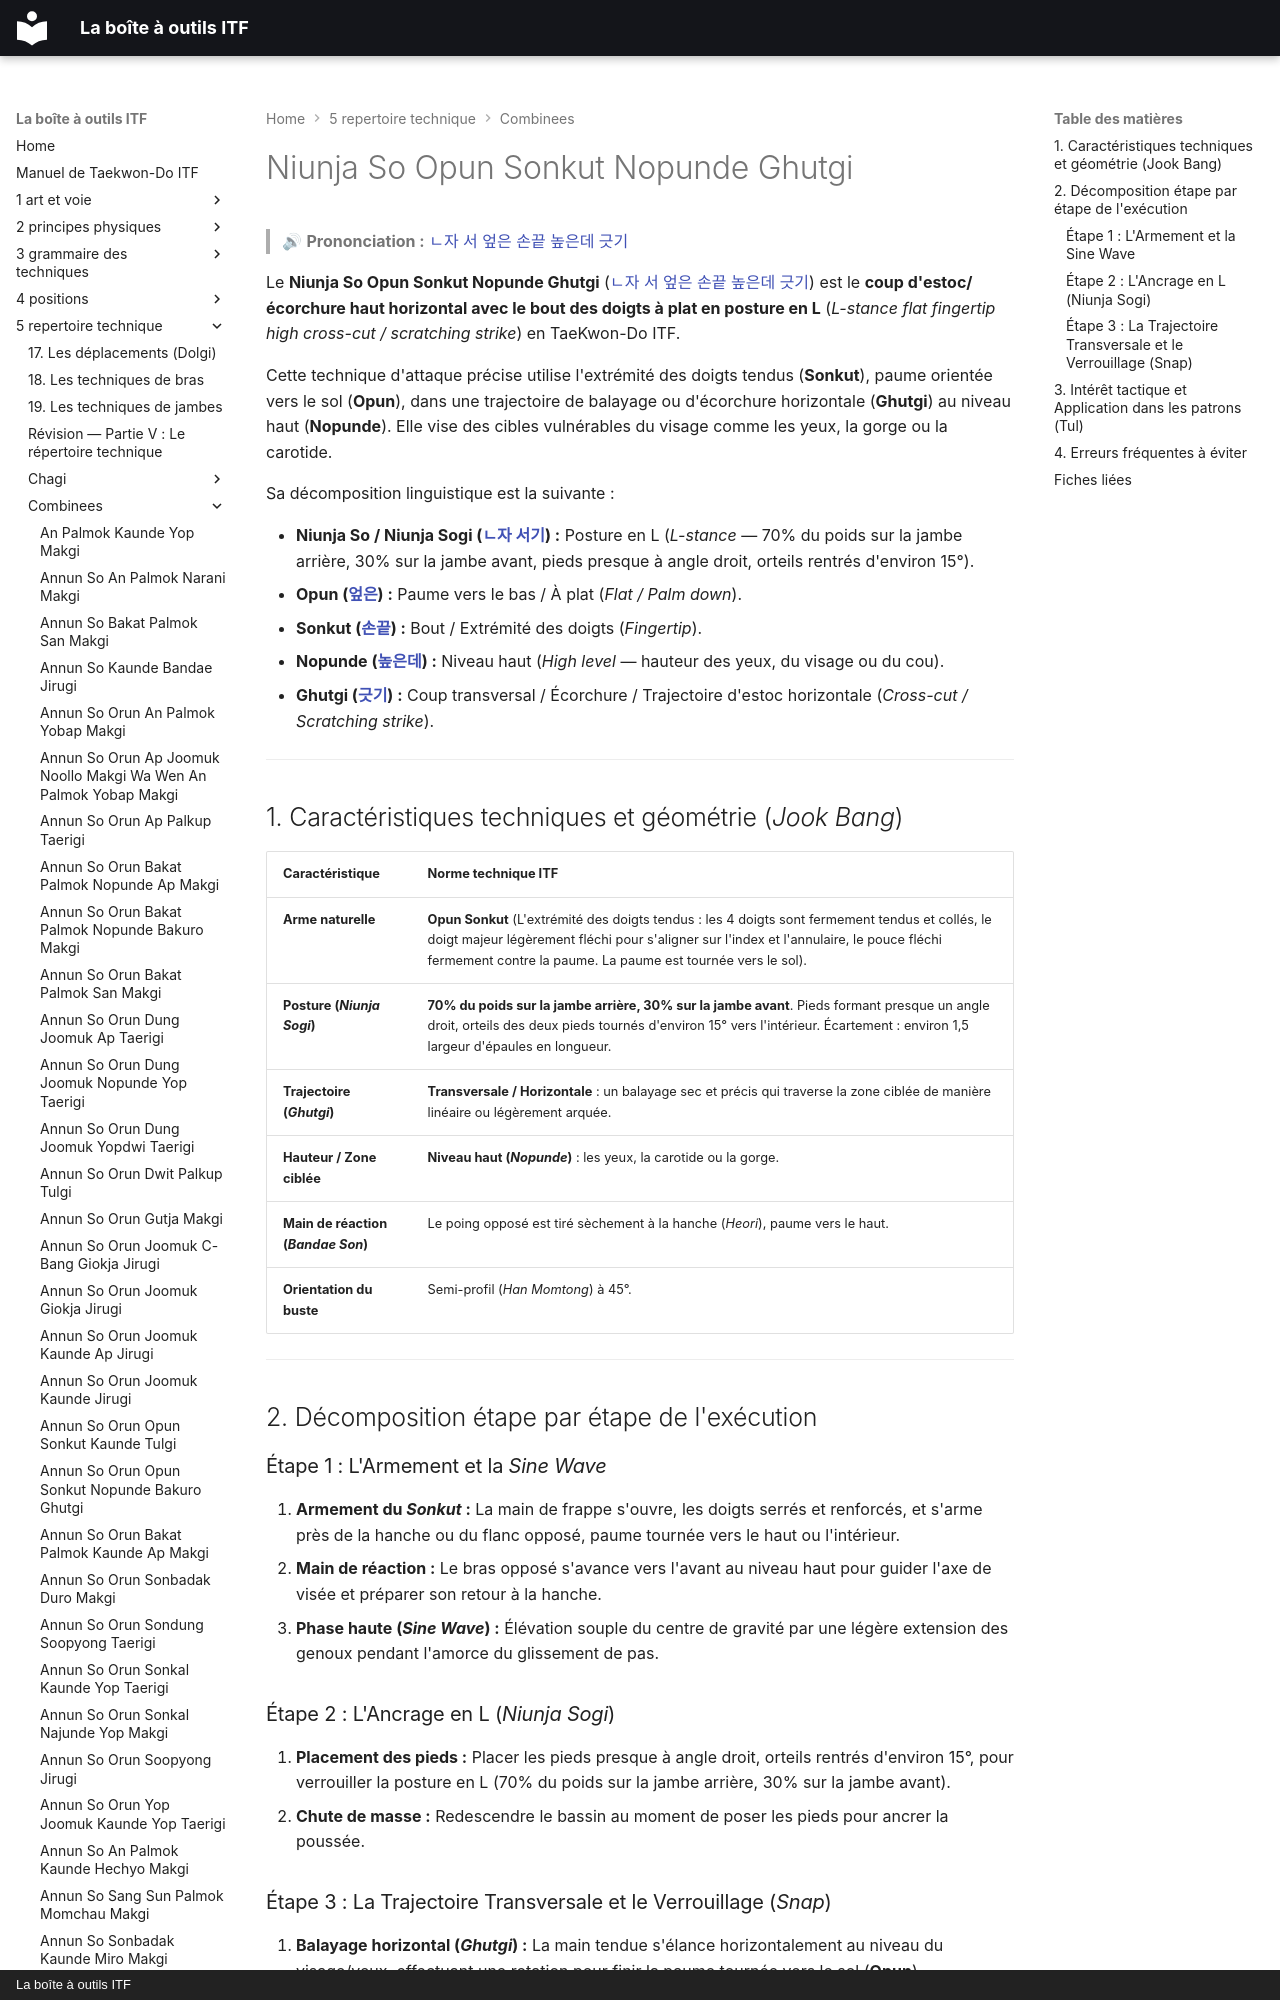

repository: yvmori1/La-boite-outils-ITF · page: 5-repertoire-technique/combinees/Niunja-So-Opun-Sonkut-Nopunde-Ghutgi/index.html · generator: mkdocs · copyright: La boîte à outils ITF

# Niunja So Opun Sonkut Nopunde Ghutgi

> 🔊 **Prononciation :** [ㄴ자 서 엎은 손끝 높은데 긋기](../../audio/Techniques/Niunja-So-Opun-Sonkut-Nopunde-Ghutgi.m4a)

Le **Niunja So Opun Sonkut Nopunde Ghutgi** ([ㄴ자 서 엎은 손끝 높은데 긋기](../../audio/Techniques/Niunja-So-Opun-Sonkut-Nopunde-Ghutgi.m4a)) est le **coup d'estoc/écorchure haut horizontal avec le bout des doigts à plat en posture en L** (*L-stance flat fingertip high cross-cut / scratching strike*) en TaeKwon-Do ITF.

Cette technique d'attaque précise utilise l'extrémité des doigts tendus (**Sonkut**), paume orientée vers le sol (**Opun**), dans une trajectoire de balayage ou d'écorchure horizontale (**Ghutgi**) au niveau haut (**Nopunde**). Elle vise des cibles vulnérables du visage comme les yeux, la gorge ou la carotide.

Sa décomposition linguistique est la suivante :
